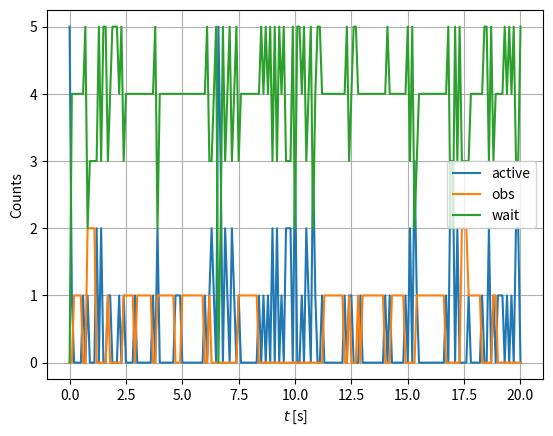

Write Python code to recreate this figure.
#%% Necessary imports
import numpy as np
import matplotlib.pyplot as plt

#%% Micro-modelling
def run_micro_sim(N0, p_obs, p_pat, T_obs, num_iter= 200, seed= None):
	# State mapping: goto=0, obs= 1, wait= 2
	rng= np.random.default_rng(seed)
	robots_states= np.zeros(N0)
	counts_activ= np.empty(num_iter+1)
	counts_obs= np.empty(num_iter+1)
	counts_activ[0]= N0
	counts_obs[0]= 0
	partols_reached= 0
	for k in range(num_iter): # Number of time step to simulate
		for i in range(N0): # State evolution loop
			if robots_states[i] == 0:
				rv= rng.uniform(0,1)
				if (rv < p_obs):
					robots_states[i]= 1
				elif (rv < p_obs + p_pat):
					robots_states[i]= 2
					partols_reached+=1
			elif robots_states[i] == 1:
				rv= rng.uniform(0,1)
				if (rv < 1.0/T_obs):
					robots_states[i]= 0
		counts_activ[k+1]= np.sum(robots_states == 0)
		counts_obs[k+1]= np.sum(robots_states == 1)
		if (counts_activ[k+1] == 0) and (counts_obs[k+1] == 0):
			robots_states= np.zeros(N0)
	return counts_activ, counts_obs, partols_reached

N0= 5
p_obs= 0.05
p_pat= 0.7
T_obs= 5
T_w= 5
dt= 0.1
num_iter= 200
counts_activ, counts_obs, pat_reached= run_micro_sim(N0, p_obs, p_pat, T_obs, num_iter)

#%%
times= np.linspace(0, num_iter*dt, num_iter+1)
fig= plt.figure()
plt.plot(times, counts_activ, label= "active")
plt.plot(times, counts_obs, label= "obs")
plt.plot(times, N0 - counts_activ - counts_obs, label= "wait")
plt.ylabel("Counts")
plt.xlabel("$t$ [s]")
plt.grid()
plt.legend()
plt.show()

print("Ave_pat_reached per steps per robots: ", round(pat_reached/(N0*(num_iter+1)), 4))
# %%
